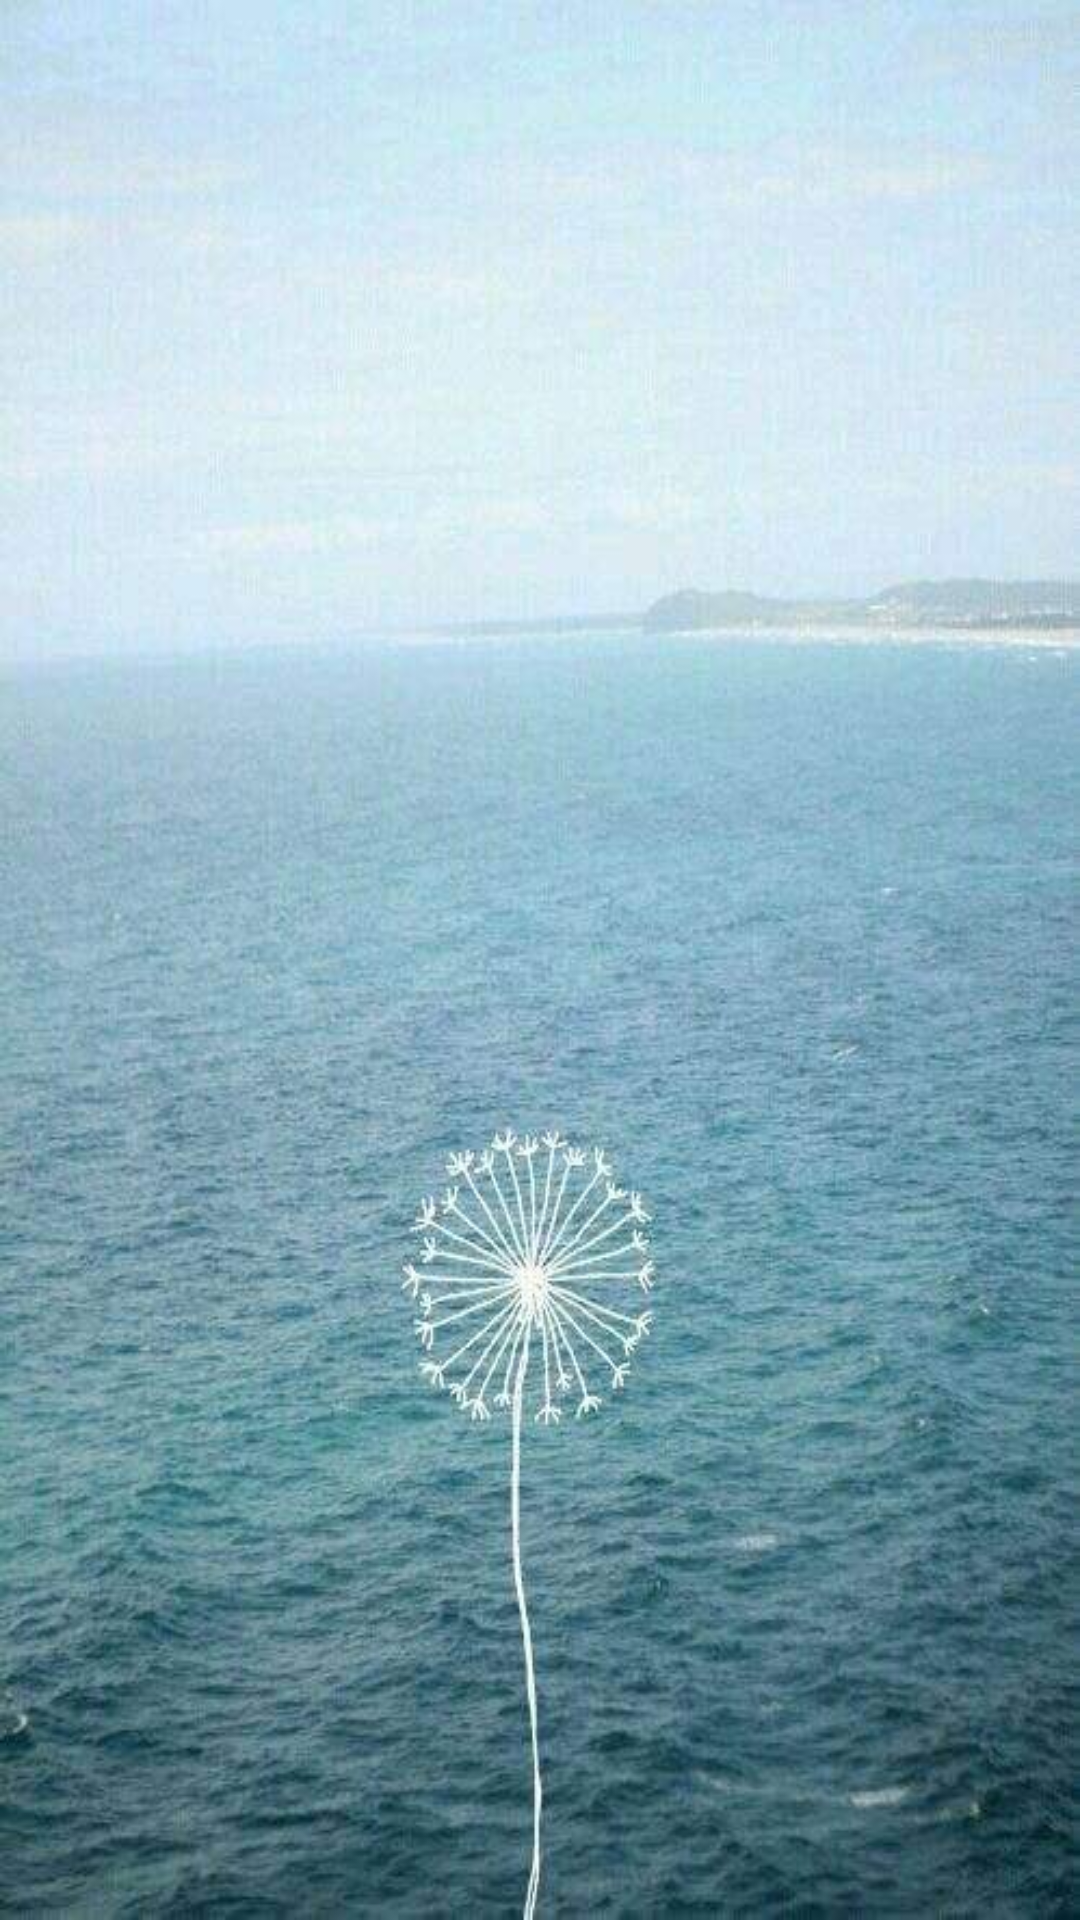

Layout XML and referenced resources for this Android screen:
<!-- AndroidManifest.xml: application theme AppTheme -->
<!-- res/layout/activity_main.xml -->
<?xml version="1.0" encoding="utf-8"?>
<RelativeLayout xmlns:android="http://schemas.android.com/apk/res/android"
    xmlns:app="http://schemas.android.com/apk/res-auto"
    xmlns:tools="http://schemas.android.com/tools"
    android:layout_width="match_parent"
    android:layout_height="match_parent"
    tools:context=".ui.MainActivity"
    android:id="@+id/re"
    android:background="@drawable/bg123">

    

</RelativeLayout>
<!-- resources referenced by this layout -->
<resources>
  <!-- drawable bg123: png bitmap (drawable, 486820 bytes) -->
  <style name="AppTheme" parent="Theme.AppCompat.Light.NoActionBar">
          
          <item name="colorPrimary">@color/colorPrimary</item>
          <item name="colorPrimaryDark">@color/colorPrimaryDark</item>
          <item name="colorAccent">@color/colorAccent</item>
      </style>
  <color name="colorPrimary">#3F51B5</color>
  <color name="colorPrimaryDark">#303F9F</color>
  <color name="colorAccent">#FF4081</color>
</resources>
